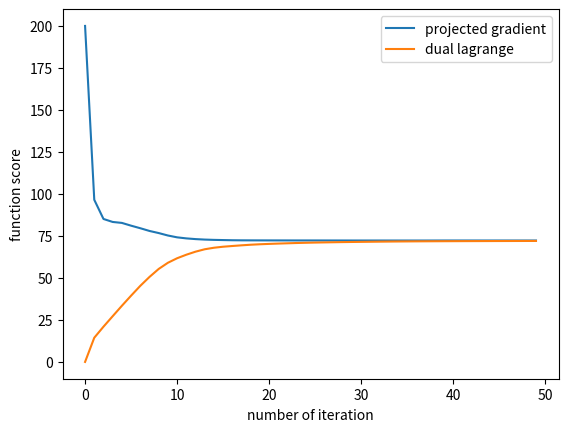

Here is the Python script that generated this plot:
# -*- coding: utf-8 -*-
"""
Created on Sun Jul 21 17:49:00 2019

@author: FaiHuntrakool
"""


import numpy as np
import matplotlib.pyplot as plt
import itertools


n=200
x=3*(np.random.rand(4,n)-0.5)
y=(2*x[0,:]-1*x[1,:]+0.5+0.5*np.random.randn(1,n))>0
y=(2*y-1)
lamb=10
eta = 0.1

def cal_proj(v,s,l):
    proj=np.zeros_like(l)
    i=0
    for _v,_s,_l in zip(v,s,l):
       if _v>_l:
           proj[i]=_l
       elif _v<_s:
           proj[i]=_s
       else:
           proj[i]=_v
       i+=1
    return proj

def cal_K(x,y):
    K=np.zeros((x.shape[1],x.shape[1]))
    for i in range(K.shape[0]):
        for j in range(K.shape[0]):
            K[i,j]=y[0,i]*y[0,j]*np.dot(x[:,i].T,x[:,j])
    return K

def hinge_loss(x,y,w,lamb):
    loss=np.sum([max(0,1-y[0,i]*np.dot(w,x[:,i])) for i in range(x.shape[1])])+lamb*np.sum(w**2)
    return loss

def dual_lagrange(K,alpha,lamb):
    return -np.dot(alpha.T,np.dot(K,alpha))/(4*lamb)+np.sum(alpha)

alpha_init=np.zeros(n)
alpha=alpha_init
alpha_hist=[]
K=cal_K(x,y)
epoch=50
for t in range(epoch):
    alpha_hist.append(alpha)
    u_alpha=alpha-eta*(np.dot(K,alpha)/(2*lamb)-np.ones(n))
    alpha=cal_proj(u_alpha,np.zeros(n),np.ones(n))    
    

w_hist=np.zeros((epoch,x.shape[0]))
for i in range(epoch):
    w_hist[i,:]=1/(2*lamb)*np.sum((alpha_hist[i]*y)*x,axis=1)
    

loss=[]
loss_dual=[]
    
for i in range(epoch):
    loss.append(hinge_loss(x,y,w_hist[i],lamb))
    loss_dual.append(dual_lagrange(K,alpha_hist[i],lamb))
    
    
plt.plot(loss,label='projected gradient')
plt.plot(loss_dual,label='dual lagrange')
plt.ylabel('function score')
plt.xlabel('number of iteration')
plt.legend()
plt.show()
    
    
    
    
    
    